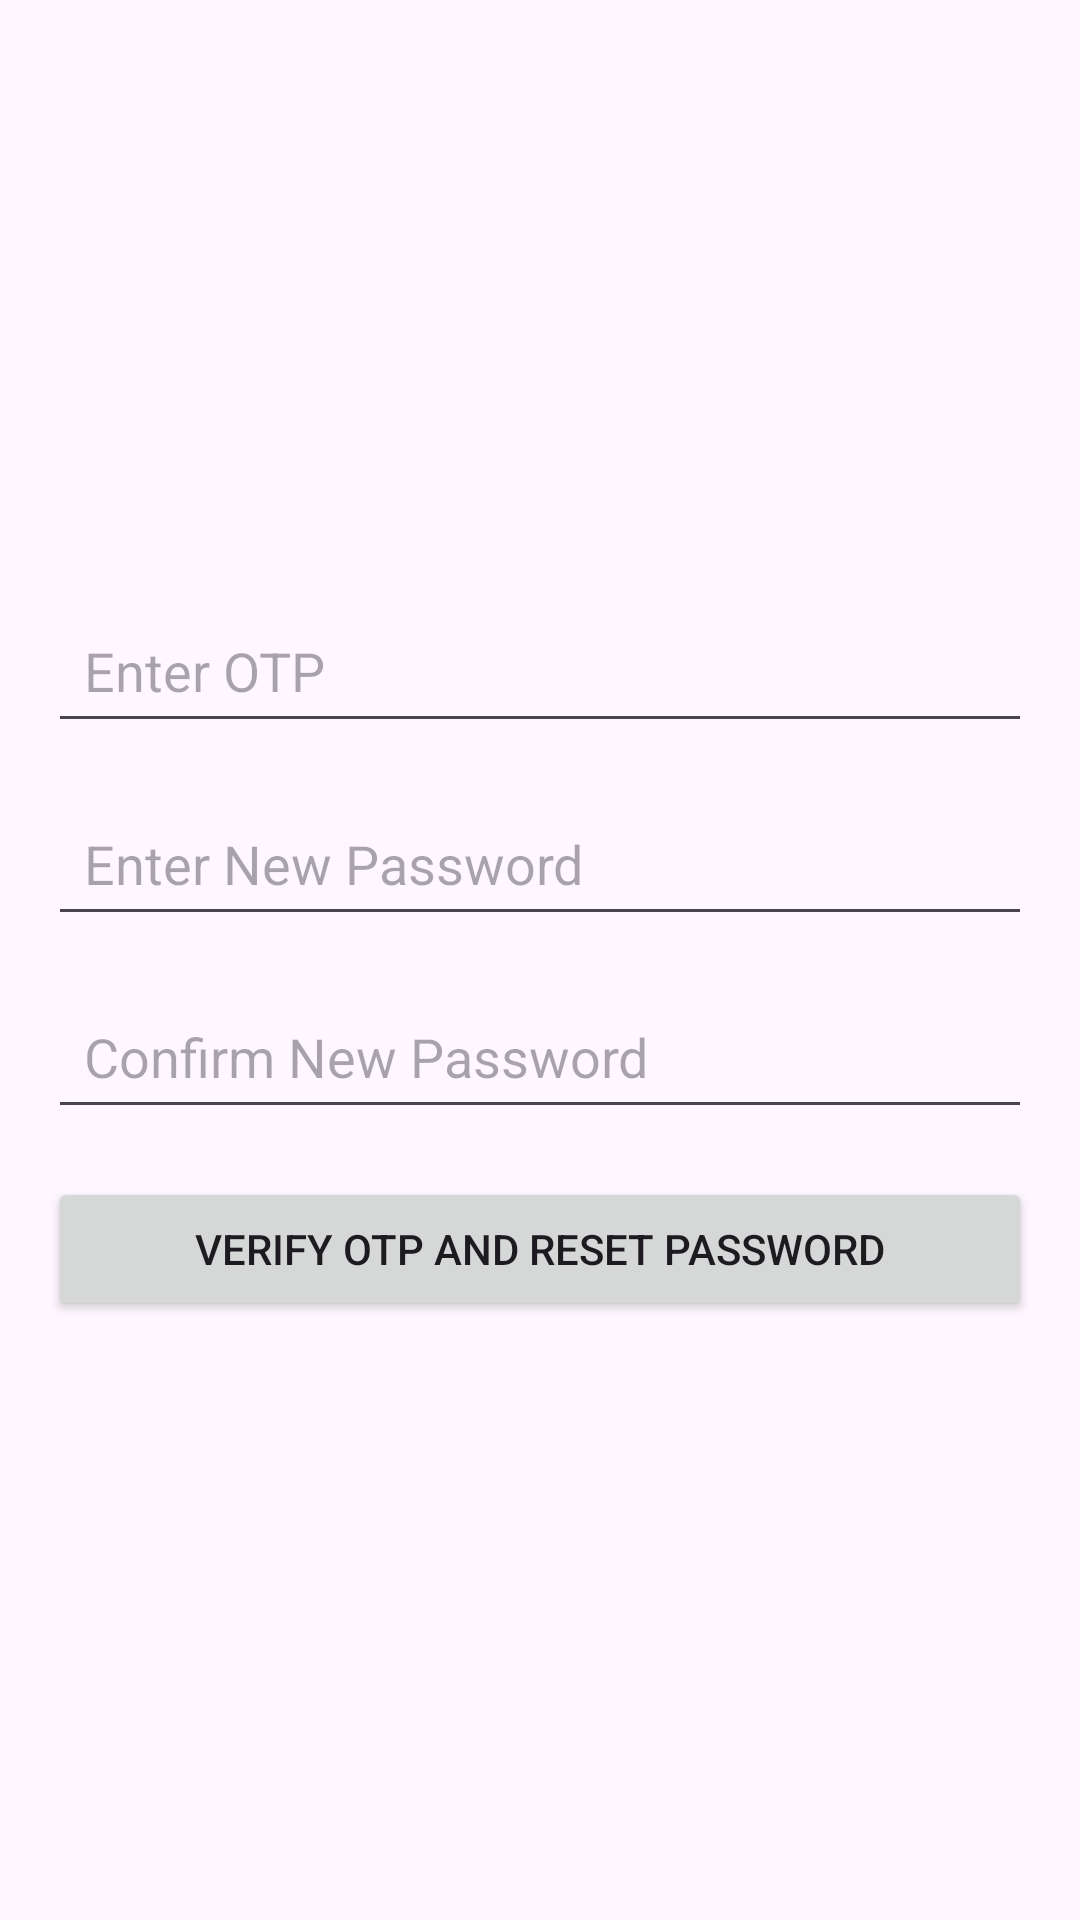

This screen was rendered from an Android layout file. Write that file and the resources it references.
<!-- AndroidManifest.xml: application theme Theme.MobileAppProjectTEKDev5SAE3 -->
<!-- res/layout/activity_otp_verification.xml -->
<?xml version="1.0" encoding="utf-8"?>
<LinearLayout xmlns:android="http://schemas.android.com/apk/res/android"
    android:id="@+id/main"
    android:layout_width="match_parent"
    android:layout_height="match_parent"
    android:orientation="vertical"
    android:padding="16dp"
    android:gravity="center">

    
    <EditText
        android:id="@+id/etOtp"
        android:layout_width="match_parent"
        android:layout_height="wrap_content"
        android:hint="Enter OTP"
        android:inputType="number"
        android:padding="12dp"
        android:layout_marginBottom="16dp" />

    
    <EditText
        android:id="@+id/etNewPassword"
        android:layout_width="match_parent"
        android:layout_height="wrap_content"
        android:hint="Enter New Password"
        android:inputType="textPassword"
        android:padding="12dp"
        android:layout_marginBottom="16dp" />

    
    <EditText
        android:id="@+id/etConfirmPassword"
        android:layout_width="match_parent"
        android:layout_height="wrap_content"
        android:hint="Confirm New Password"
        android:inputType="textPassword"
        android:padding="12dp"
        android:layout_marginBottom="16dp" />

    
    <Button
        android:id="@+id/btnVerifyAndReset"
        android:layout_width="match_parent"
        android:layout_height="wrap_content"
        android:text="Verify OTP and Reset Password"
        android:padding="12dp" />
</LinearLayout>
<!-- resources referenced by this layout -->
<resources>
  <style name="Theme.MobileAppProjectTEKDev5SAE3" parent="Base.Theme.MobileAppProjectTEKDev5SAE3" />
  <style name="Base.Theme.MobileAppProjectTEKDev5SAE3" parent="Theme.Material3.DayNight.NoActionBar">
          
          
          
          <item name="colorPrimary">@color/lavender</item>
          <item name="colorPrimaryVariant">@color/lavender</item>
          <item name="colorOnPrimary">@color/white</item>
          
          <item name="colorSecondary">@color/teal_200</item>
          <item name="colorSecondaryVariant">@color/teal_700</item>
          <item name="colorOnSecondary">@color/black</item>
          
          <item name="android:statusBarColor">?attr/colorPrimaryVariant</item>
          
      </style>
  <color name="lavender">#8692f7</color>
  <color name="white">#FFFFFFFF</color>
  <color name="teal_200">#FF03DAC5</color>
  <color name="teal_700">#018786</color>
  <color name="black">#FF000000</color>
</resources>
